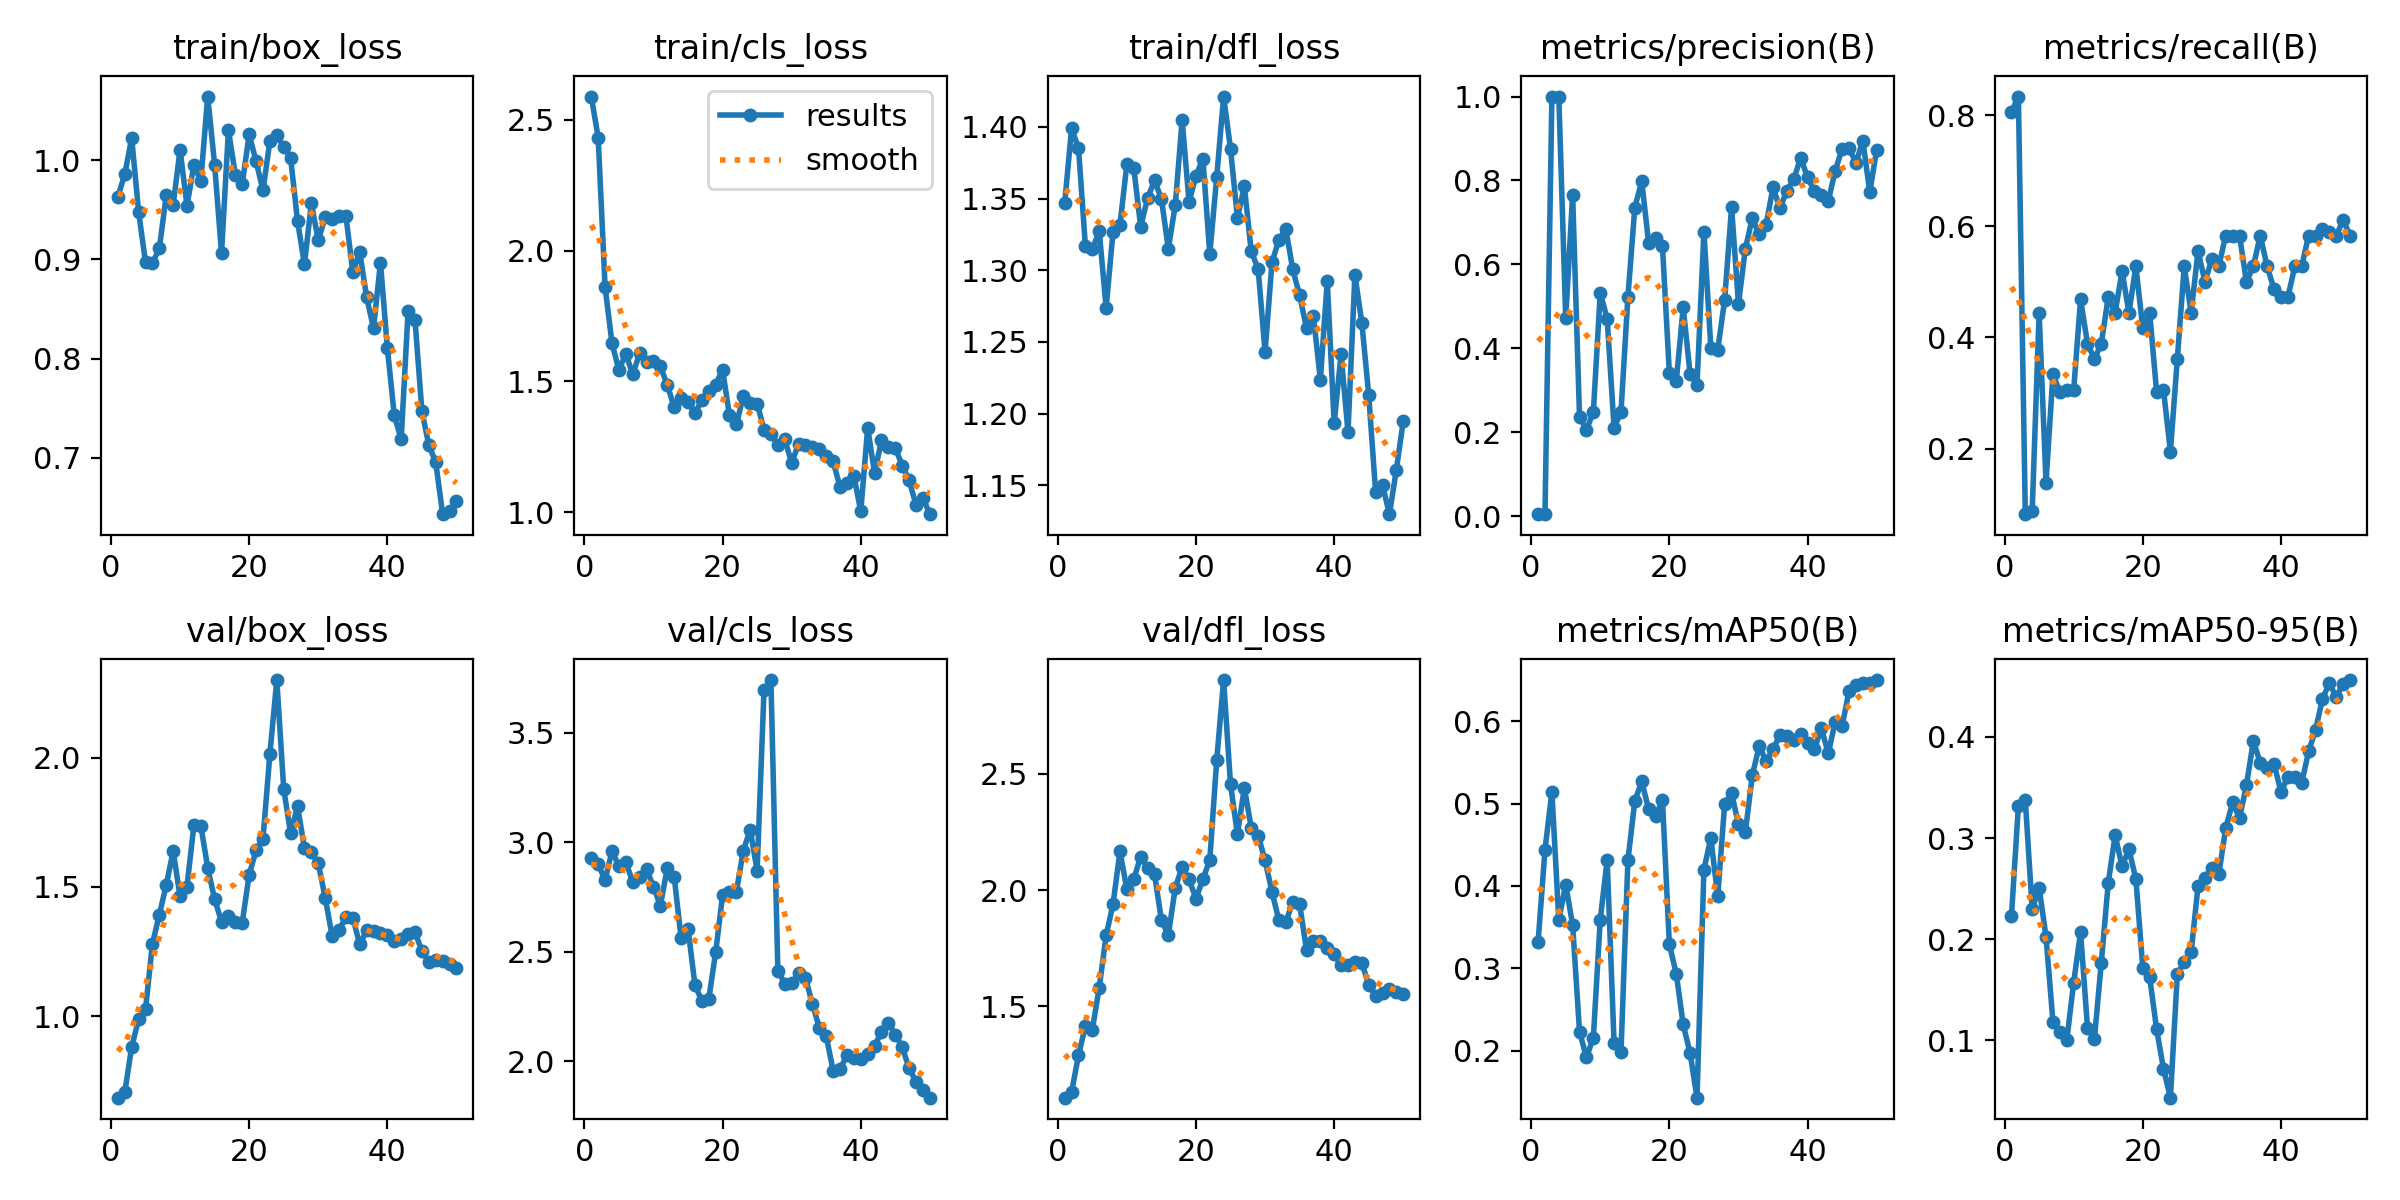

Data behind this chart, as committed beside it:
epoch, train/box_loss, train/cls_loss, train/dfl_loss, metrics/precision(B), metrics/recall(B), metrics/mAP50(B), metrics/mAP50-95(B), val/box_loss, val/cls_loss, val/dfl_loss, lr/pg0, lr/pg1, lr/pg2
1, 0.963, 2.589, 1.347, 0.00483, 0.8056, 0.3317, 0.223, 0.6849, 2.929, 1.108, 8e-05, 8e-05, 8e-05
2, 0.9859, 2.432, 1.399, 0.005, 0.8333, 0.4439, 0.3318, 0.7066, 2.9, 1.132, 0.0001764, 0.0001764, 0.0001764
3, 1.022, 1.861, 1.385, 1, 0.08198, 0.5144, 0.3376, 0.8808, 2.828, 1.29, 0.0002689, 0.0002689, 0.0002689
4, 0.9481, 1.646, 1.317, 1, 0.08844, 0.3587, 0.2296, 0.9887, 2.962, 1.416, 0.0003574, 0.0003574, 0.0003574
5, 0.8969, 1.544, 1.315, 0.4713, 0.4444, 0.4018, 0.2509, 1.027, 2.891, 1.4, 0.000442, 0.000442, 0.000442
6, 0.8962, 1.606, 1.327, 0.7664, 0.1389, 0.3527, 0.2022, 1.28, 2.912, 1.581, 0.0005226, 0.0005226, 0.0005226
7, 0.9111, 1.527, 1.274, 0.2366, 0.3333, 0.2231, 0.1183, 1.393, 2.817, 1.805, 0.0005992, 0.0005992, 0.0005992
8, 0.9645, 1.607, 1.327, 0.2059, 0.3025, 0.192, 0.1082, 1.508, 2.84, 1.939, 0.0006719, 0.0006719, 0.0006719
9, 0.9548, 1.576, 1.332, 0.248, 0.3056, 0.216, 0.09978, 1.639, 2.878, 2.166, 0.0007406, 0.0007406, 0.0007406
10, 1.011, 1.579, 1.374, 0.5329, 0.3056, 0.3593, 0.1568, 1.464, 2.798, 2.003, 0.0008054, 0.0008054, 0.0008054
11, 0.9539, 1.557, 1.371, 0.4701, 0.4683, 0.4316, 0.2069, 1.502, 2.71, 2.046, 0.0008662, 0.0008662, 0.0008662
12, 0.9953, 1.487, 1.33, 0.2104, 0.3889, 0.2092, 0.1123, 1.738, 2.883, 2.144, 0.000923, 0.000923, 0.000923
13, 0.979, 1.401, 1.35, 0.2491, 0.3611, 0.1988, 0.1014, 1.738, 2.844, 2.094, 0.0009759, 0.0009759, 0.0009759
14, 1.064, 1.435, 1.363, 0.5222, 0.3889, 0.4311, 0.1767, 1.574, 2.561, 2.068, 0.001025, 0.001025, 0.001025
15, 0.9956, 1.422, 1.35, 0.7356, 0.4722, 0.5032, 0.2552, 1.453, 2.605, 1.871, 0.00107, 0.00107, 0.00107
16, 0.9062, 1.38, 1.315, 0.7982, 0.4444, 0.5268, 0.3028, 1.366, 2.349, 1.807, 0.001111, 0.001111, 0.001111
17, 1.03, 1.428, 1.345, 0.6513, 0.519, 0.4933, 0.2721, 1.389, 2.275, 2.009, 0.001148, 0.001148, 0.001148
18, 0.9851, 1.462, 1.405, 0.6638, 0.4444, 0.4849, 0.2888, 1.366, 2.284, 2.1, 0.001181, 0.001181, 0.001181
19, 0.9759, 1.488, 1.348, 0.6436, 0.5278, 0.5044, 0.2594, 1.362, 2.498, 2.046, 0.00121, 0.00121, 0.00121
20, 1.026, 1.546, 1.366, 0.3408, 0.4167, 0.3291, 0.1719, 1.548, 2.758, 1.963, 0.001235, 0.001235, 0.001235
21, 0.9989, 1.37, 1.378, 0.3223, 0.4444, 0.2932, 0.1621, 1.641, 2.772, 2.047, 0.001208, 0.001208, 0.001208
22, 0.9695, 1.336, 1.311, 0.4975, 0.3026, 0.2319, 0.111, 1.687, 2.774, 2.13, 0.001208, 0.001208, 0.001208
23, 1.019, 1.444, 1.365, 0.339, 0.3056, 0.1972, 0.0716, 2.015, 2.962, 2.557, 0.001168, 0.001168, 0.001168
24, 1.026, 1.419, 1.421, 0.313, 0.1944, 0.1431, 0.04307, 2.3, 3.058, 2.903, 0.001129, 0.001129, 0.001129
25, 1.013, 1.415, 1.385, 0.6779, 0.3611, 0.4199, 0.165, 1.879, 2.871, 2.454, 0.001089, 0.001089, 0.001089
26, 1.002, 1.316, 1.336, 0.4013, 0.5278, 0.458, 0.1775, 1.707, 3.696, 2.24, 0.00105, 0.00105, 0.00105
27, 0.9387, 1.298, 1.359, 0.3965, 0.4444, 0.3875, 0.187, 1.812, 3.742, 2.439, 0.00101, 0.00101, 0.00101
28, 0.8949, 1.258, 1.313, 0.5151, 0.5556, 0.4995, 0.2526, 1.651, 2.414, 2.268, 0.0009704, 0.0009704, 0.0009704
29, 0.9565, 1.278, 1.301, 0.7364, 0.5, 0.513, 0.2608, 1.634, 2.355, 2.234, 0.0009308, 0.0009308, 0.0009308
30, 0.9193, 1.189, 1.243, 0.5061, 0.5409, 0.4749, 0.2707, 1.591, 2.356, 2.127, 0.0008912, 0.0008912, 0.0008912
31, 0.9425, 1.261, 1.306, 0.6377, 0.5278, 0.4656, 0.2639, 1.458, 2.402, 1.992, 0.0008516, 0.0008516, 0.0008516
32, 0.9411, 1.258, 1.321, 0.71, 0.5833, 0.5343, 0.3096, 1.311, 2.38, 1.87, 0.000812, 0.000812, 0.000812
33, 0.9434, 1.249, 1.329, 0.6714, 0.5833, 0.5697, 0.3353, 1.335, 2.262, 1.861, 0.0007724, 0.0007724, 0.0007724
34, 0.9439, 1.243, 1.301, 0.6945, 0.5833, 0.5515, 0.3199, 1.382, 2.153, 1.95, 0.0007328, 0.0007328, 0.0007328
35, 0.8871, 1.215, 1.282, 0.7838, 0.5, 0.5661, 0.352, 1.381, 2.115, 1.939, 0.0006932, 0.0006932, 0.0006932
36, 0.9075, 1.195, 1.26, 0.7335, 0.5278, 0.583, 0.396, 1.278, 1.957, 1.743, 0.0006536, 0.0006536, 0.0006536
37, 0.8618, 1.096, 1.268, 0.7759, 0.5833, 0.5815, 0.3747, 1.332, 1.963, 1.783, 0.000614, 0.000614, 0.000614
38, 0.8307, 1.111, 1.224, 0.8028, 0.5278, 0.5776, 0.3693, 1.33, 2.029, 1.781, 0.0005744, 0.0005744, 0.0005744
39, 0.8967, 1.14, 1.292, 0.8537, 0.4867, 0.5843, 0.3731, 1.323, 2.013, 1.753, 0.0005348, 0.0005348, 0.0005348
40, 0.8107, 1.004, 1.193, 0.8076, 0.4722, 0.5741, 0.3458, 1.313, 2.009, 1.724, 0.0004952, 0.0004952, 0.0004952
41, 0.7428, 1.322, 1.241, 0.774, 0.4722, 0.5666, 0.3604, 1.293, 2.033, 1.676, 0.0004556, 0.0004556, 0.0004556
42, 0.7189, 1.15, 1.187, 0.7664, 0.5278, 0.5912, 0.3602, 1.297, 2.071, 1.677, 0.000416, 0.000416, 0.000416
43, 0.8478, 1.275, 1.297, 0.751, 0.5278, 0.5608, 0.3544, 1.317, 2.134, 1.692, 0.0003764, 0.0003764, 0.0003764
44, 0.8387, 1.248, 1.264, 0.8235, 0.5833, 0.5995, 0.3857, 1.325, 2.174, 1.687, 0.0003368, 0.0003368, 0.0003368
45, 0.7469, 1.245, 1.213, 0.8748, 0.5824, 0.594, 0.4068, 1.252, 2.122, 1.594, 0.0002972, 0.0002972, 0.0002972
46, 0.7128, 1.179, 1.145, 0.8772, 0.5956, 0.6367, 0.4376, 1.209, 2.064, 1.544, 0.0002576, 0.0002576, 0.0002576
47, 0.6955, 1.122, 1.15, 0.8416, 0.5905, 0.6438, 0.4532, 1.218, 1.967, 1.558, 0.000218, 0.000218, 0.000218
48, 0.6432, 1.027, 1.13, 0.8949, 0.5833, 0.6459, 0.4396, 1.214, 1.907, 1.573, 0.0001784, 0.0001784, 0.0001784
49, 0.6464, 1.054, 1.161, 0.7722, 0.6111, 0.6467, 0.4527, 1.201, 1.87, 1.563, 0.0001388, 0.0001388, 0.0001388
50, 0.6568, 0.9926, 1.195, 0.8731, 0.5833, 0.6499, 0.4563, 1.187, 1.834, 1.553, 9.92e-05, 9.92e-05, 9.92e-05
